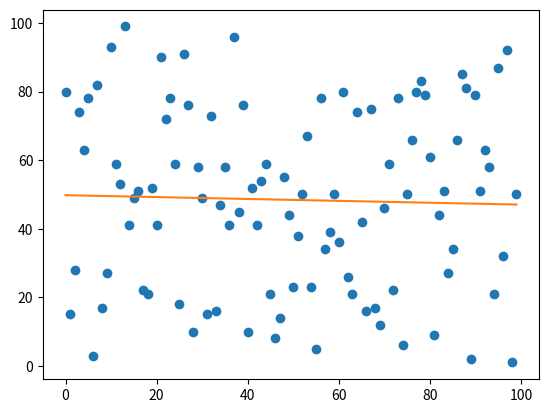

Write Python code to recreate this figure.
import matplotlib.pyplot as plt
import random as rd
N = 100
random_list = rd.choices(range(1,100), k = N)
print(random_list)

mean = sum(random_list)/len(random_list)
print(mean)

import numpy as np
random_list = np.array(random_list)
mean = random_list.mean()
std = random_list.std()
print(f'random_list.mean is {mean}')
print(f'random_list.std is {std}')

# create basic scatterplot
x = range(N)
y = random_list
plt.plot(x, y, 'o')

# obtain m (slope) and b(intercept) of linear regression line
m, b = np.polyfit(x, y, 1)

# add linear regression line to scatterplot
plt.plot(x, m * x + b)
plt.show()